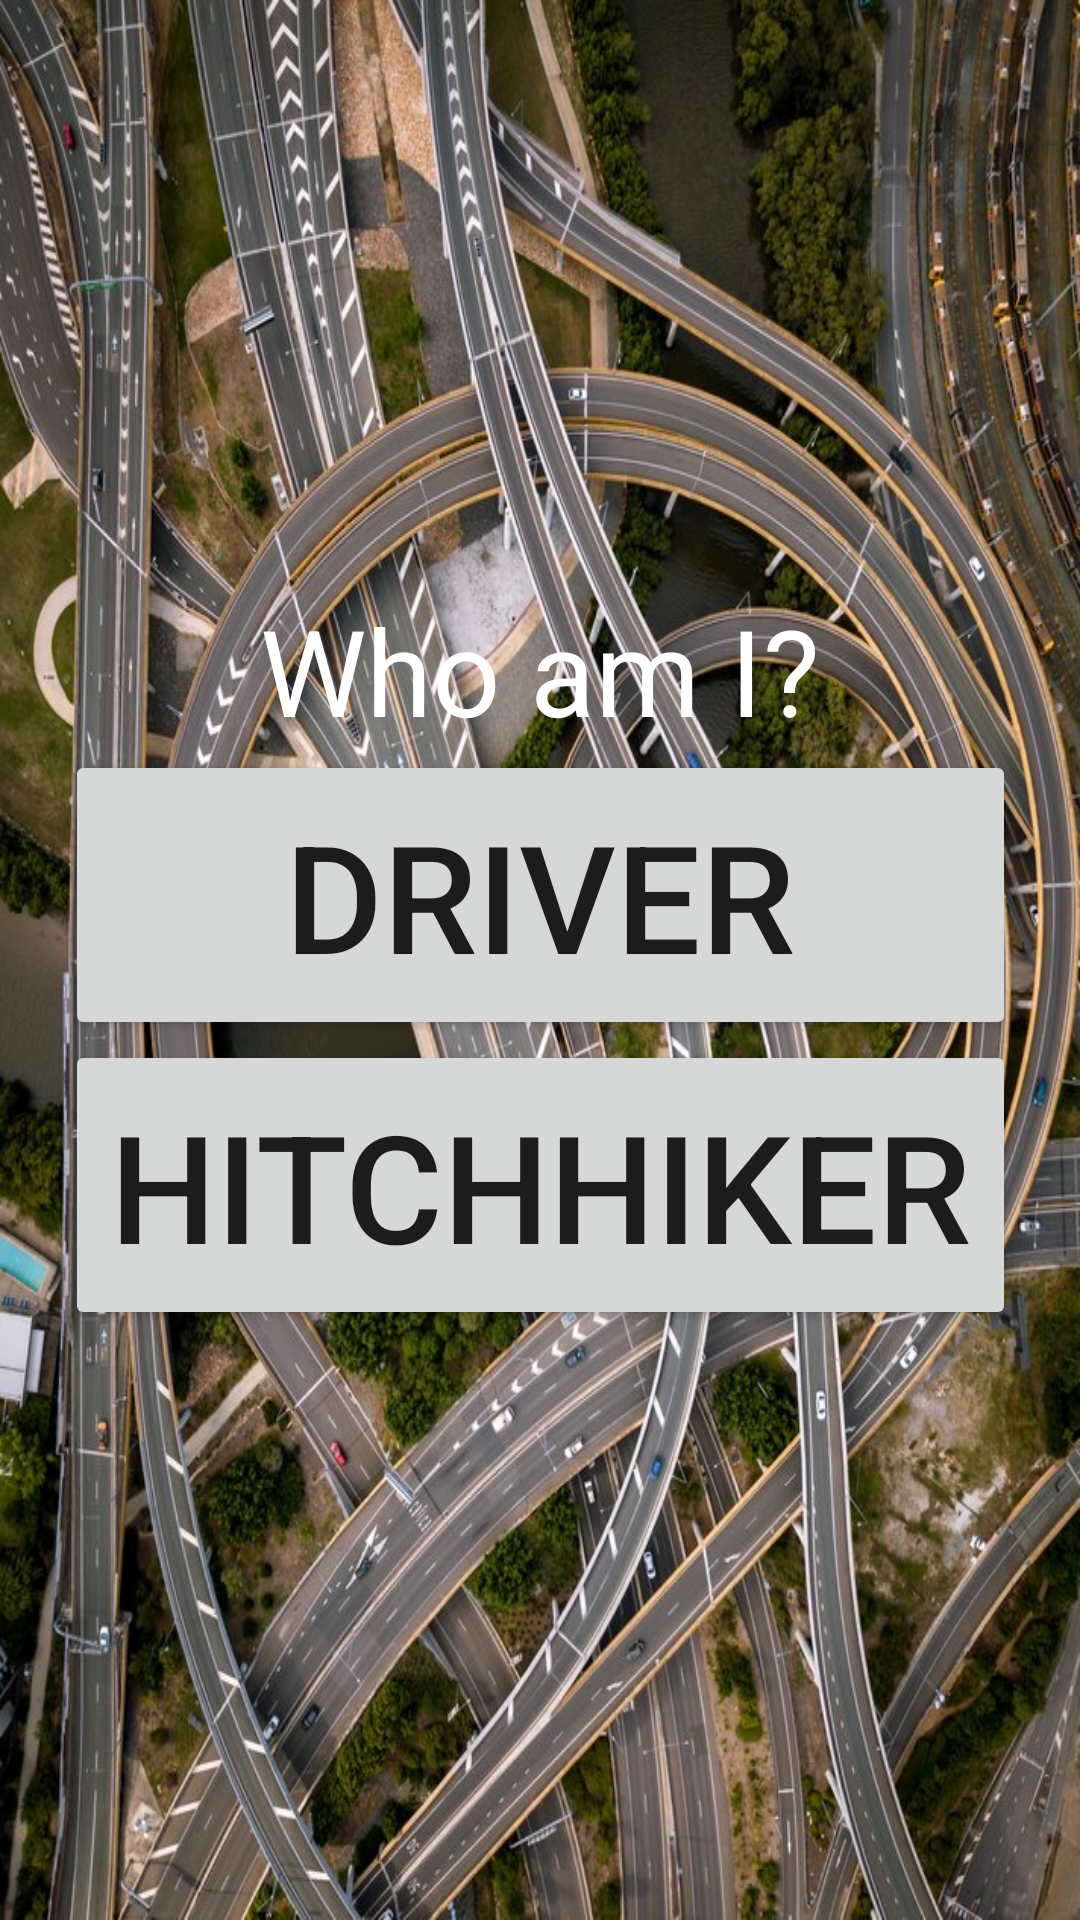

This screen was rendered from an Android layout file. Write that file and the resources it references.
<!-- AndroidManifest.xml: application theme Theme.MoveWith -->
<!-- res/layout/activity_main.xml -->
<?xml version="1.0" encoding="utf-8"?>
<androidx.constraintlayout.widget.ConstraintLayout xmlns:android="http://schemas.android.com/apk/res/android"
    xmlns:app="http://schemas.android.com/apk/res-auto"
    xmlns:tools="http://schemas.android.com/tools"
    android:layout_width="match_parent"
    android:layout_height="match_parent"
    android:background="@drawable/background"
    tools:context=".View.MainActivity">

    <LinearLayout
        android:layout_width="wrap_content"
        android:layout_height="wrap_content"
        android:gravity="center"
        android:orientation="vertical"
        app:layout_constraintBottom_toBottomOf="parent"
        app:layout_constraintEnd_toEndOf="parent"
        app:layout_constraintStart_toStartOf="parent"
        app:layout_constraintTop_toTopOf="parent">

        <TextView
            android:layout_width="wrap_content"
            android:layout_height="wrap_content"
            android:text="@string/who_am_i"
            android:textSize="40sp"
            android:textColor="@color/white"/>

        <Button
            android:id="@+id/driver_button"
            android:layout_width="match_parent"
            android:layout_height="wrap_content"
            android:text="@string/driver"
            android:padding="15dp"

            android:textSize="50sp" />

        <Button
            android:id="@+id/hitchhiker_button"
            android:layout_width="wrap_content"
            android:layout_height="wrap_content"
            android:text="@string/hitchhiker"
            android:padding="15dp"
            android:textSize="50sp" />

        <Button
            android:visibility="gone"
            android:id="@+id/lastDrive_button"
            android:layout_width="wrap_content"
            android:layout_height="wrap_content"
            android:text="@string/lastDrive"
            android:padding="15dp"
            android:backgroundTint="@color/red"
            android:textSize="35sp" />
    </LinearLayout>

</androidx.constraintlayout.widget.ConstraintLayout>
<!-- resources referenced by this layout -->
<resources>
  <color name="red">#E8082A</color>
  <color name="white">#FFFFFFFF</color>
  <!-- drawable background: jpg bitmap (drawable, 240585 bytes) -->
  <string name="driver">Driver</string>
  <string name="hitchhiker">Hitchhiker</string>
  <string name="lastDrive">lastDrive</string>
  <string name="who_am_i">Who am I?</string>
  <style name="Theme.MoveWith" parent="Theme.MaterialComponents.DayNight.DarkActionBar">
          
          <item name="colorPrimary">@color/blue</item>
          <item name="colorPrimaryVariant">@color/purple_700</item>
          <item name="colorOnPrimary">@color/white</item>
          
          <item name="colorSecondary">@color/teal_200</item>
          <item name="colorSecondaryVariant">@color/teal_700</item>
          <item name="colorOnSecondary">@color/black</item>
          
          <item name="android:statusBarColor" tools:targetApi="l">?attr/colorPrimaryVariant</item>
          
      </style>
  <color name="blue">#00BCD4</color>
  <color name="purple_700">#FF3700B3</color>
  <color name="teal_200">#FF03DAC5</color>
  <color name="teal_700">#FF018786</color>
  <color name="black">#FF000000</color>
</resources>
